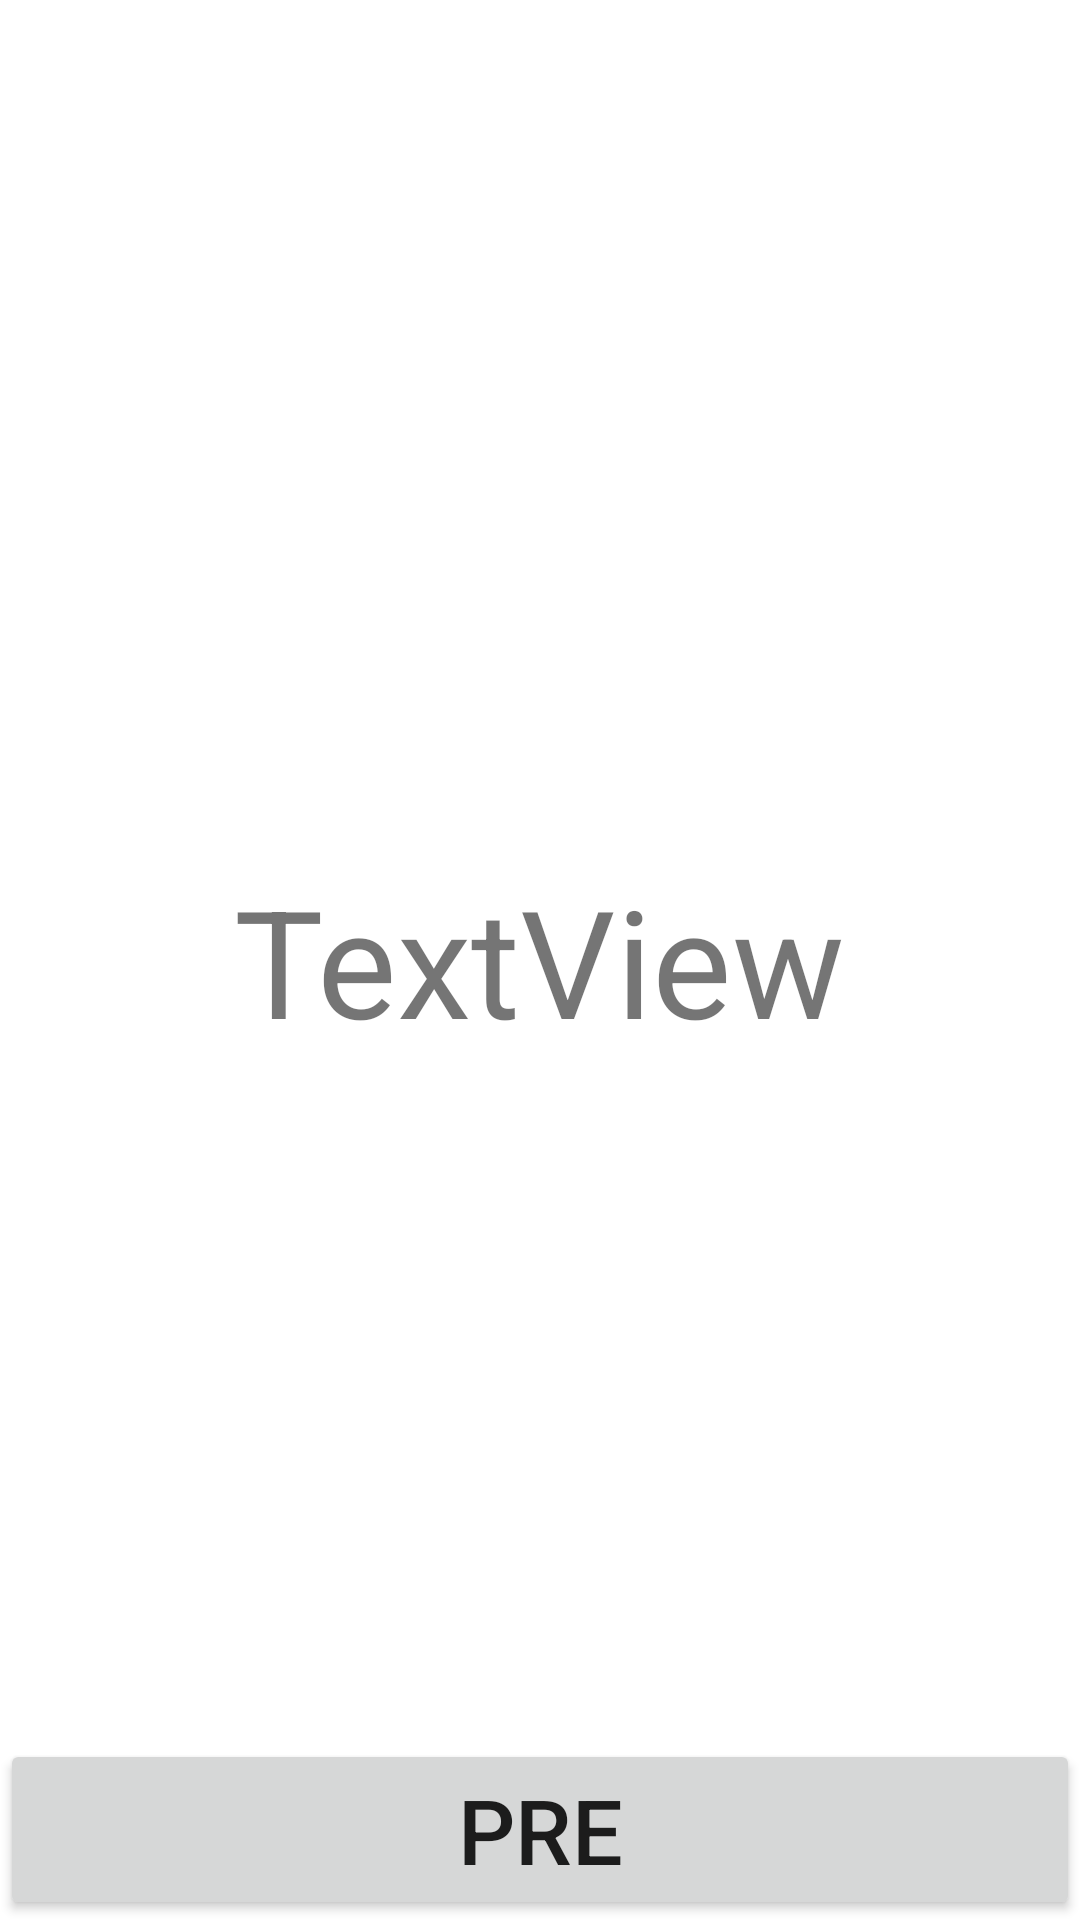

This screen was rendered from an Android layout file. Write that file and the resources it references.
<!-- AndroidManifest.xml: application theme Theme.example -->
<!-- res/layout/activity_next.xml -->
<?xml version="1.0" encoding="utf-8"?>
<androidx.constraintlayout.widget.ConstraintLayout xmlns:android="http://schemas.android.com/apk/res/android"
    xmlns:app="http://schemas.android.com/apk/res-auto"
    xmlns:tools="http://schemas.android.com/tools"
    android:layout_width="match_parent"
    android:layout_height="match_parent"
    tools:context=".NextActivity">

    <LinearLayout
        android:layout_width="match_parent"
        android:layout_height="match_parent"
        android:orientation="vertical"
        tools:layout_editor_absoluteX="1dp"
        tools:layout_editor_absoluteY="1dp">


        <FrameLayout
            android:layout_width="match_parent"
            android:layout_height="match_parent">

            <TextView
                android:id="@+id/tv_value"
                android:layout_width="wrap_content"
                android:layout_height="wrap_content"
                android:text="TextView"
                android:layout_gravity="center"
                android:textSize="50dp"/>
            <Button
                android:layout_width="match_parent"
                android:layout_height="wrap_content"
                android:text="PRE"
                android:layout_gravity="bottom"
                android:textSize="30dp"
                android:id="@+id/pre"
                />
        </FrameLayout>
    </LinearLayout>

</androidx.constraintlayout.widget.ConstraintLayout>
<!-- resources referenced by this layout -->
<resources>
  <style name="Theme.example" parent="Theme.MaterialComponents.DayNight.DarkActionBar">
          
          <item name="colorPrimary">@color/purple_500</item>
          <item name="colorPrimaryVariant">@color/purple_700</item>
          <item name="colorOnPrimary">@color/white</item>
          
          <item name="colorSecondary">@color/teal_200</item>
          <item name="colorSecondaryVariant">@color/teal_700</item>
          <item name="colorOnSecondary">@color/black</item>
          
          <item name="android:statusBarColor" tools:targetApi="l">?attr/colorPrimaryVariant</item>
          
      </style>
  <!-- not gathered from this repository: default colours our renderer supplied (Android Studio template values) -->
  <color name="purple_500">#FF6200EE</color>
  <color name="purple_700">#FF3700B3</color>
  <color name="teal_200">#FF03DAC5</color>
  <color name="teal_700">#FF018786</color>
  <color name="black">#FF000000</color>
  <color name="white">#FFFFFFFF</color>
</resources>
